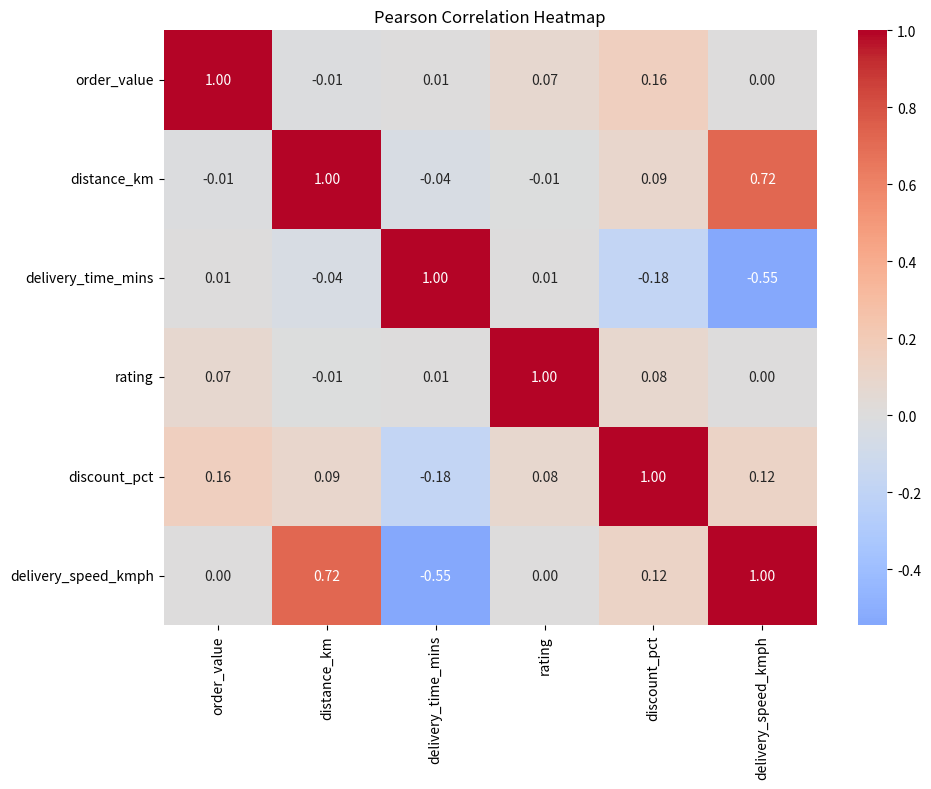
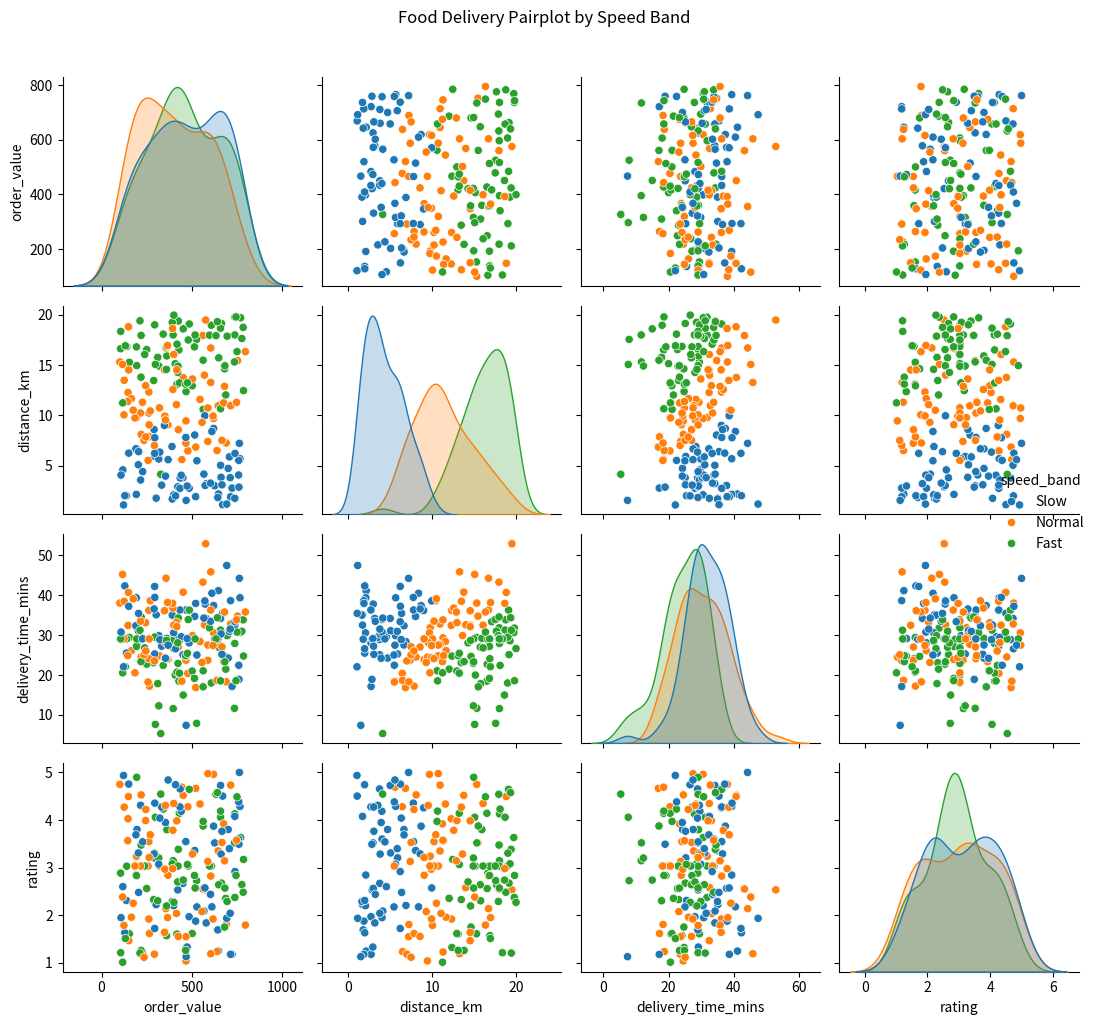

Generate these figures, in order, with matplotlib:
import numpy as np
import pandas as pd
import seaborn as sns
import matplotlib.pyplot as plt

# 1. Generate synthetic dataset using NumPy (seed=7)
np.random.seed(7)
n = 200

df = pd.DataFrame({
    "order_value": np.random.uniform(100, 800, n),
    "distance_km": np.random.uniform(1, 20, n),
    "delivery_time_mins": np.random.normal(30, 8, n),
    "rating": np.random.uniform(1.0, 5.0, n),
    "discount_pct": np.random.uniform(0, 30, n)
})

# 2. Artificially introduce 5% null values using np.random.choice()
for column in ["delivery_time_mins", "rating"]:
    null_indices = np.random.choice(df.index, size=int(0.05 * n), replace=False)
    df.loc[null_indices, column] = np.nan

# 3. Fill nulls with the respective column medians
df["delivery_time_mins"] = df["delivery_time_mins"].fillna(
    df["delivery_time_mins"].median()
)
df["rating"] = df["rating"].fillna(df["rating"].median())

# 4. Add derived delivery speed column
df["delivery_speed_kmph"] = (
    df["distance_km"] / (df["delivery_time_mins"] / 60)
)

# 5. Classify rows into 3 equal-frequency speed bands using pd.qcut()
df["speed_band"] = pd.qcut(
    df["delivery_speed_kmph"],
    q=3,
    labels=["Slow", "Normal", "Fast"]
)

# 6. Pearson correlation heatmap for all numeric columns
numeric_df = df.select_dtypes(include=np.number)
correlation_matrix = numeric_df.corr(method="pearson")

plt.figure(figsize=(10, 8))
sns.heatmap(
    correlation_matrix,
    annot=True,
    cmap="coolwarm",
    fmt=".2f",
    center=0
)
plt.title("Pearson Correlation Heatmap")
plt.tight_layout()
plt.savefig("correlation_heatmap.png", dpi=150)
plt.close()

# 7. Seaborn pairplot coloured by speed_band
pairplot = sns.pairplot(
    df,
    vars=["order_value", "distance_km", "delivery_time_mins", "rating"],
    hue="speed_band"
)
pairplot.fig.suptitle(
    "Food Delivery Pairplot by Speed Band",
    y=1.02
)
pairplot.fig.tight_layout()
pairplot.fig.savefig("pairplot.png", dpi=150, bbox_inches="tight")
plt.close(pairplot.fig)

print("Task 4 completed successfully.")
print(f"Dataset shape: {df.shape}")
print("Null values after median filling:")
print(df[["delivery_time_mins", "rating"]].isnull().sum())
print("\\nSpeed band counts:")
print(df["speed_band"].value_counts().sort_index())
print("\\nCharts saved:")
print("correlation_heatmap.png")
print("pairplot.png")
